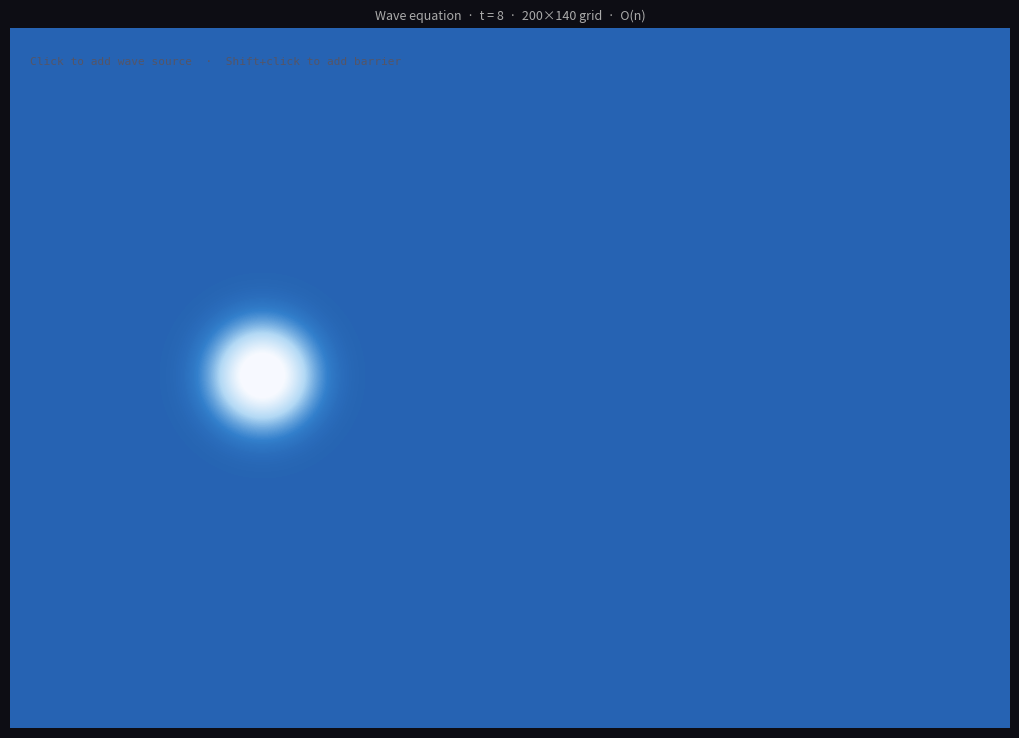

Source code (Python):
"""
Deep Patterns — The Great Wave
2D wave equation via explicit finite-difference Verlet integration

Equation:   ∂²η/∂t² = c² ∇²η
Scheme:     η[t+1] = 2η[t] - η[t-1] + c²·Δt²·∇²η[t]
Stability:  Courant condition  c·Δt/Δx ≤ 1/√2  (satisfied here with c ≤ 0.49)

Complexity: O(n) per timestep, where n = grid cells = W × H.

Dependencies: numpy, matplotlib
Install:  pip install numpy matplotlib
Run:      python great_wave.py
"""

import numpy as np
import matplotlib.pyplot as plt
import matplotlib.animation as animation
from matplotlib.colors import LinearSegmentedColormap

# ── Parameters (edit these) ───────────────────────────────────────────────────
W, H       = 200, 140    # grid dimensions (cells)
C          = 0.45        # wave speed (Courant number per cell per step)
DAMPING    = 0.9995      # energy loss per step (1.0 = lossless)
STEPS_PER_FRAME = 4      # simulation steps per animation frame
SOURCE_X   = W // 4     # initial wave source x position
SOURCE_Y   = H // 2     # initial wave source y position
FPS        = 30          # target frame rate
# ─────────────────────────────────────────────────────────────────────────────

rng = np.random.default_rng(0)


class WaveSimulation:
    def __init__(self):
        self.prev = np.zeros((H, W), dtype=np.float32)
        self.curr = np.zeros((H, W), dtype=np.float32)
        self.next = np.zeros((H, W), dtype=np.float32)
        self.t = 0

        # Seed with a Gaussian pulse at the source position
        y_idx, x_idx = np.mgrid[0:H, 0:W]
        dist2 = (x_idx - SOURCE_X)**2 + (y_idx - SOURCE_Y)**2
        self.curr[:] = np.exp(-dist2 / 60.0).astype(np.float32)
        self.prev[:] = self.curr * 0.98   # slight asymmetry to start propagation

    def step(self):
        """One Verlet step of the explicit finite-difference scheme."""
        c2 = C ** 2

        # 5-point Laplacian with Dirichlet (zero) boundary conditions
        lap = (
            np.roll(self.curr,  1, axis=1) +
            np.roll(self.curr, -1, axis=1) +
            np.roll(self.curr,  1, axis=0) +
            np.roll(self.curr, -1, axis=0) -
            4 * self.curr
        )

        # Verlet update
        self.next = (2 * self.curr - self.prev + c2 * lap) * DAMPING

        # Absorbing boundary: zero out edges to prevent wrap-around reflections
        self.next[[0, -1], :] = 0
        self.next[:, [0, -1]] = 0

        # Rotate buffers (no allocation)
        self.prev, self.curr, self.next = self.curr, self.next, self.prev
        self.t += 1

    def add_source(self, gx: int, gy: int, amplitude: float = 1.5):
        """Add a point disturbance at grid coordinates (gx, gy)."""
        gy = int(np.clip(gy, 1, H - 2))
        gx = int(np.clip(gx, 1, W - 2))
        self.curr[gy-1:gy+2, gx-1:gx+2] += amplitude

    def add_barrier(self, gx: int):
        """Add a vertical barrier at column gx (reflection obstacle)."""
        col = int(np.clip(gx, 1, W - 2))
        self.curr[:, col] = 0
        self.prev[:, col] = 0


def build_colormap():
    """Hokusai ocean palette: deep indigo through Prussian blue to white foam."""
    colors = [
        (0.02, 0.06, 0.22),   # deep indigo
        (0.05, 0.15, 0.40),   # Prussian blue
        (0.10, 0.28, 0.60),   # cobalt
        (0.20, 0.50, 0.80),   # cerulean
        (0.70, 0.85, 0.96),   # pale sky
        (0.97, 0.98, 1.00),   # foam white
    ]
    return LinearSegmentedColormap.from_list("great_wave", colors, N=256)


def main():
    sim = WaveSimulation()
    cmap = build_colormap()
    cmap.set_under("#010614")

    fig, ax = plt.subplots(figsize=(10, 7), dpi=100)
    fig.patch.set_facecolor("#0d0d14")
    ax.set_facecolor("#010614")
    ax.axis("off")
    fig.tight_layout(pad=0)

    img = ax.imshow(
        sim.curr, cmap=cmap, vmin=-0.6, vmax=0.6,
        origin="lower", interpolation="bicubic",
        aspect="auto", extent=[0, W, 0, H],
    )

    title = ax.set_title(
        "2D Wave equation  ·  {}×{} grid  ·  c = {}  ·  O(n) per step".format(W, H, C),
        color="#aaaaaa", fontsize=9, pad=6,
    )

    info = ax.text(
        0.02, 0.96, "Click to add wave source  ·  Shift+click to add barrier",
        transform=ax.transAxes, color="#555566", fontsize=8,
        va="top", fontfamily="monospace",
    )

    def update(frame):
        for _ in range(STEPS_PER_FRAME):
            sim.step()
        img.set_data(sim.curr)
        title.set_text(
            "Wave equation  ·  t = {:,}  ·  {}×{} grid  ·  O(n)".format(sim.t, W, H)
        )
        return img, title

    def on_click(event):
        if event.inaxes is not ax:
            return
        gx = int(np.clip(event.xdata, 1, W - 2))
        gy = int(np.clip(event.ydata, 1, H - 2))
        if event.key == "shift":
            sim.add_barrier(gx)
        else:
            sim.add_source(gx, gy, amplitude=1.8)

    fig.canvas.mpl_connect("button_press_event", on_click)

    ani = animation.FuncAnimation(
        fig, update, interval=1000 // FPS, blit=True, cache_frame_data=False
    )

    print("Controls:")
    print("  Click            — add wave source at cursor position")
    print("  Shift + Click    — add vertical reflective barrier")
    print("  Close window     — quit")

    plt.show()


if __name__ == "__main__":
    main()
